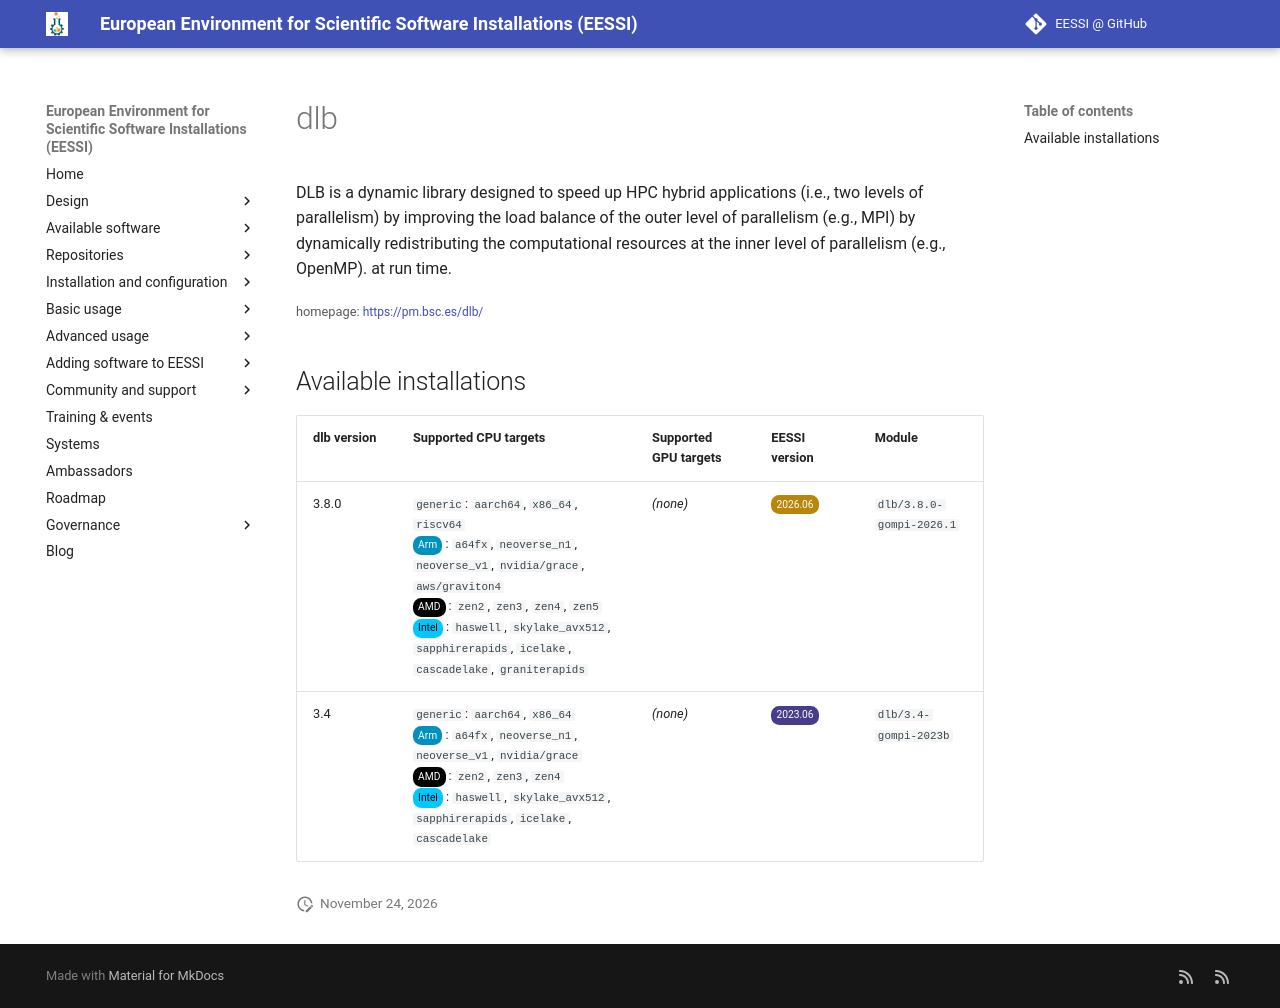

repository: EESSI/docs · page: available_software/detail/dlb/index.html · generator: mkdocs

---
json_ld:
  '@context': https://schema.org
  '@type': SoftwareApplication
  applicationCategory: DeveloperApplication
  description: '

    DLB is a dynamic library designed to speed up HPC hybrid applications (i.e.,

    two levels of parallelism) by improving the load balance of the outer level of

    parallelism (e.g., MPI) by dynamically redistributing the computational

    resources at the inner level of parallelism (e.g., OpenMP). at run time.

    '
  license: Not confirmed
  name: dlb
  offers:
    '@type': Offer
    price: 0
  operatingSystem: LINUX
  review:
    '@type': Review
    author:
      '@type': Organization
      name: EESSI
    reviewBody: Application has been successfully made available on all architectures
      supported by EESSI
    reviewRating:
      '@type': Rating
      ratingValue: 5
  softwareRequirements: See https://www.eessi.io/docs/ for how to make EESSI available
    on your system
  softwareVersion: '[''3.8.0'', ''3.4'']'
  url: https://pm.bsc.es/dlb/
---
# dlb



DLB is a dynamic library designed to speed up HPC hybrid applications (i.e.,
two levels of parallelism) by improving the load balance of the outer level of
parallelism (e.g., MPI) by dynamically redistributing the computational
resources at the inner level of parallelism (e.g., OpenMP). at run time.


<small>homepage: </small><span class="software-link">[https://pm.bsc.es/dlb/](https://pm.bsc.es/dlb/)</span>

## Available installations


|dlb version|Supported CPU targets|Supported GPU targets|EESSI version|Module|
| --- | --- | --- | --- | --- |
|3.8.0|`generic`: `aarch64`, `x86_64`, `riscv64`<br/><span class="software-cpu-arm">Arm</span>: `a64fx`, `neoverse_n1`, `neoverse_v1`, `nvidia/grace`, `aws/graviton4`<br/><span class="software-cpu-amd">AMD</span>: `zen2`, `zen3`, `zen4`, `zen5`<br/><span class="software-cpu-intel">Intel</span>: `haswell`, `skylake_avx512`, `sapphirerapids`, `icelake`, `cascadelake`, `graniterapids`<br/>|*(none)*|<span class="software-eessi-version-202606">2026.06</span>|`dlb/3.8.0-gompi-2026.1`|
|3.4|`generic`: `aarch64`, `x86_64`<br/><span class="software-cpu-arm">Arm</span>: `a64fx`, `neoverse_n1`, `neoverse_v1`, `nvidia/grace`<br/><span class="software-cpu-amd">AMD</span>: `zen2`, `zen3`, `zen4`<br/><span class="software-cpu-intel">Intel</span>: `haswell`, `skylake_avx512`, `sapphirerapids`, `icelake`, `cascadelake`<br/>|*(none)*|<span class="software-eessi-version-202306">2023.06</span>|`dlb/3.4-gompi-2023b`|
